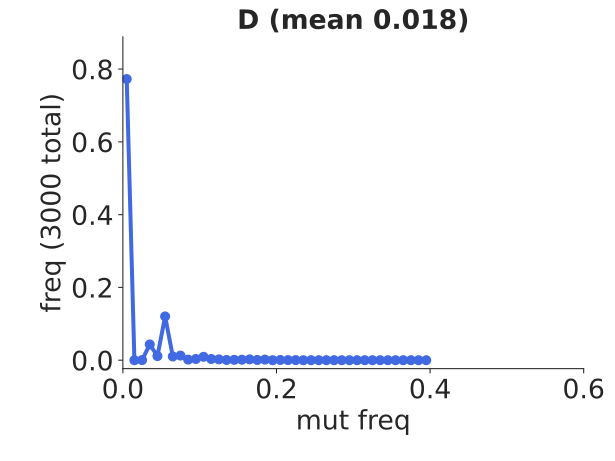

The data file committed next to this chart (first rows):
bin_low_edge, contents, binlabel, error
-0.01, 0.0, , 0.0
0.0, 0.7727, , 0.01605
0.01, 0.0, , 0.0
0.02, 0.0003333, , 0.0003333
0.03, 0.04333, , 0.003801
0.04, 0.01133, , 0.001944
0.05, 0.1203, , 0.006333
0.06, 0.01033, , 0.001856
0.07, 0.01267, , 0.002055
0.08, 0.001667, , 0.0007454
0.09, 0.003333, , 0.001054
0.1, 0.009333, , 0.001764
0.11, 0.003333, , 0.001054
0.12, 0.002333, , 0.0008819
0.13, 0.0006667, , 0.0004714
0.14, 0.001, , 0.0005774
0.15, 0.001333, , 0.0006667
0.16, 0.002333, , 0.0008819
0.17, 0.0006667, , 0.0004714
0.18, 0.001667, , 0.0007454
0.19, 0.0, , 0.0
0.2, 0.0006667, , 0.0004714
0.21, 0.0003333, , 0.0003333
0.22, 0.0003333, , 0.0003333
0.23, 0.0, , 0.0
0.24, 0.0, , 0.0
0.25, 0.0, , 0.0
0.26, 0.0, , 0.0
0.27, 0.0, , 0.0
0.28, 0.0, , 0.0
0.29, 0.0, , 0.0
0.3, 0.0, , 0.0
0.31, 0.0, , 0.0
0.32, 0.0, , 0.0
0.33, 0.0, , 0.0
0.34, 0.0, , 0.0
0.35, 0.0, , 0.0
0.36, 0.0, , 0.0
0.37, 0.0, , 0.0
0.38, 0.0, , 0.0
0.39, 0.0, , 0.0
0.4, 0.0, , 0.0
